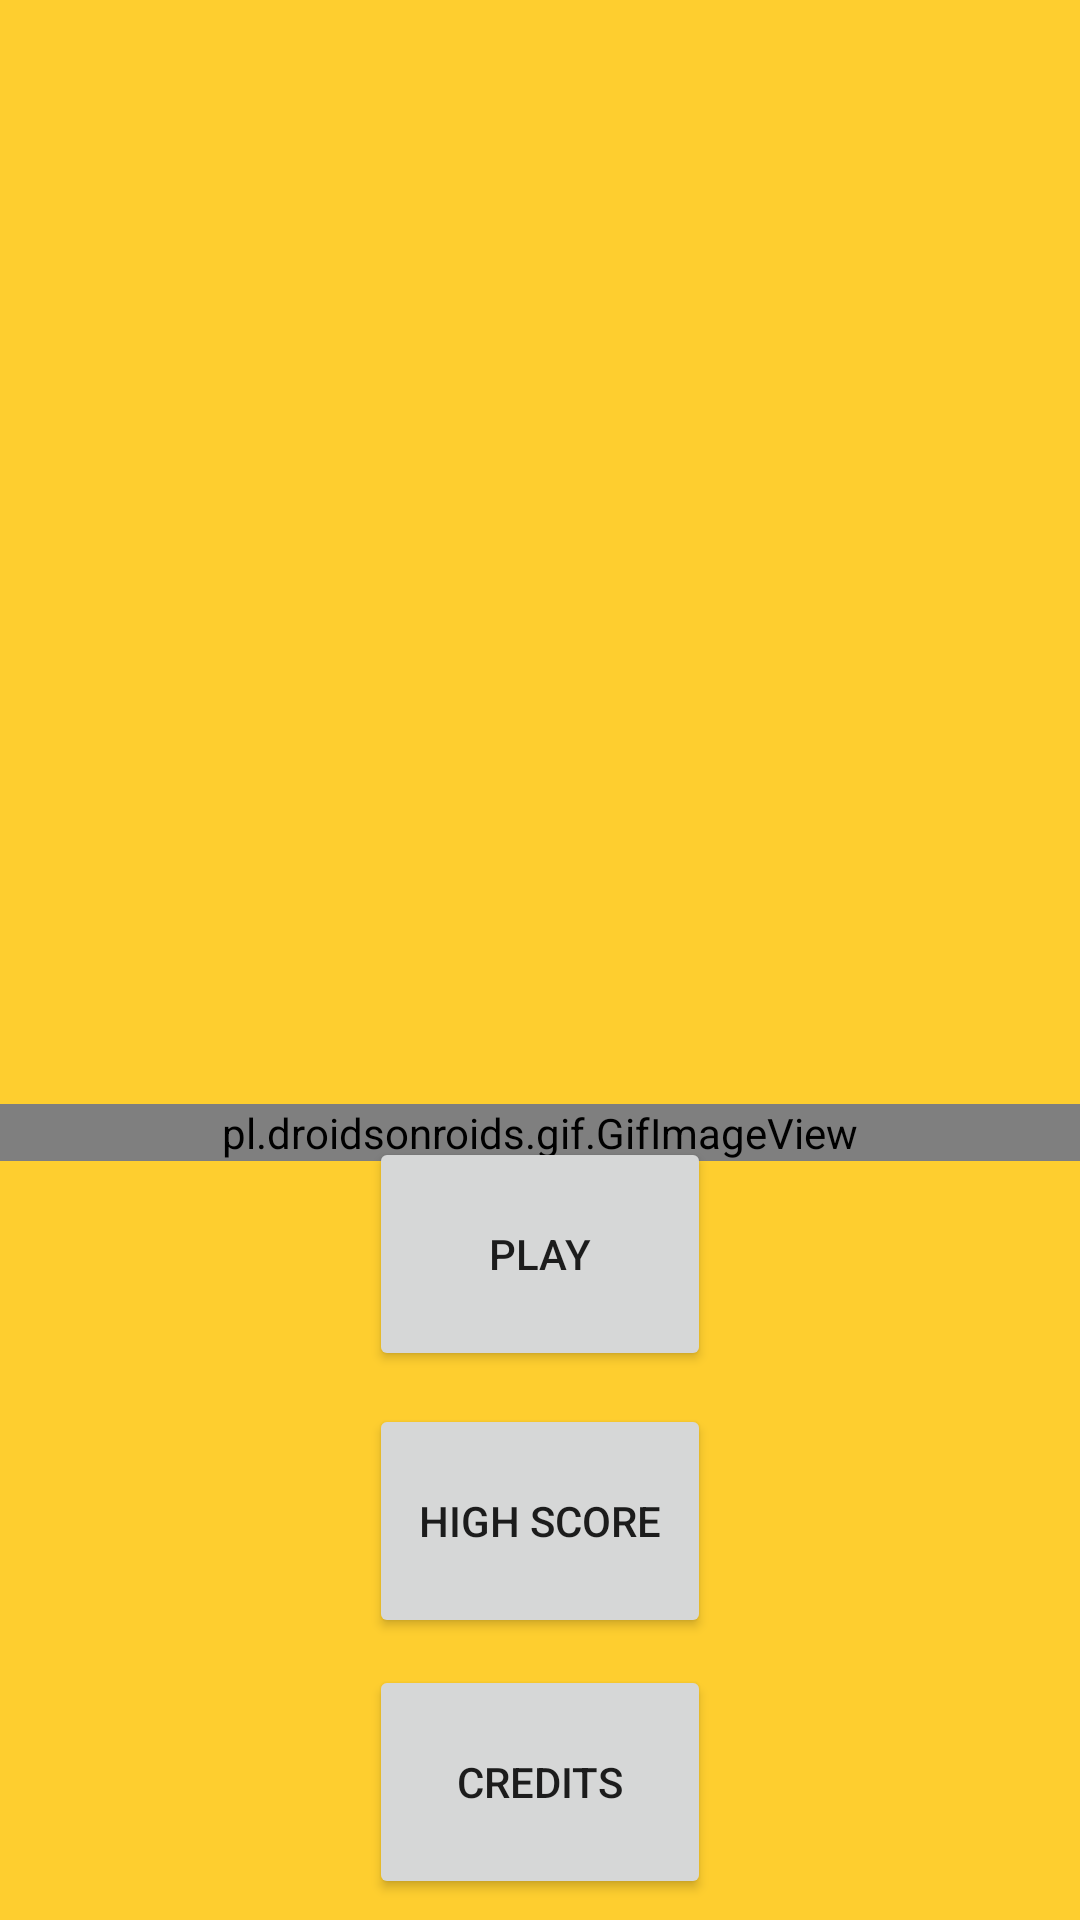

This screen was rendered from an Android layout file. Write that file and the resources it references.
<!-- AndroidManifest.xml: application theme Theme.Concentration -->
<!-- res/layout/activity_main.xml -->
<?xml version="1.0" encoding="utf-8"?>
<RelativeLayout xmlns:android="http://schemas.android.com/apk/res/android"
    xmlns:app="http://schemas.android.com/apk/res-auto"
    xmlns:tools="http://schemas.android.com/tools"
    android:layout_width="match_parent"
    android:layout_height="match_parent"
    android:background="#fece2f"
    tools:context=".MainActivity">

    <pl.droidsonroids.gif.GifImageView
        android:id="@+id/gif"
        android:layout_width="match_parent"
        android:layout_height="wrap_content"
        android:layout_alignParentStart="true"
        android:layout_alignParentBottom="true"
        android:layout_marginStart="0dp"
        android:layout_marginTop="2dp"
        android:layout_marginBottom="253dp"
        android:src="@drawable/penguin_giphy" />

    <Button
        android:id="@+id/btnStartGame"
        android:layout_width="164dp"
        android:layout_height="78dp"
        android:layout_alignParentStart="true"
        android:layout_alignParentEnd="true"
        android:layout_alignParentBottom="true"
        android:layout_marginStart="123dp"
        android:layout_marginEnd="123dp"
        android:layout_marginBottom="183dp"
        android:text="Play"
        tools:layout_editor_absoluteX="271dp"
        tools:layout_editor_absoluteY="582dp" />

    <Button
        android:id="@+id/btnHighScore"
        android:layout_width="164dp"
        android:layout_height="78dp"
        android:layout_alignParentStart="true"
        android:layout_alignParentEnd="true"
        android:layout_alignParentBottom="true"
        android:layout_marginStart="123dp"
        android:layout_marginEnd="123dp"
        android:layout_marginBottom="94dp"
        android:text="High Score"
        tools:layout_editor_absoluteX="271dp"
        tools:layout_editor_absoluteY="582dp" />

    <Button
        android:id="@+id/btnCredit"
        android:layout_width="164dp"
        android:layout_height="78dp"
        android:layout_alignParentStart="true"
        android:layout_alignParentEnd="true"
        android:layout_alignParentBottom="true"
        android:layout_marginStart="123dp"
        android:layout_marginEnd="123dp"
        android:layout_marginBottom="7dp"
        android:text="Credits"
        tools:layout_editor_absoluteX="271dp"
        tools:layout_editor_absoluteY="582dp" />


</RelativeLayout>
<!-- resources referenced by this layout -->
<resources>
  <style name="Theme.Concentration" parent="Theme.MaterialComponents.DayNight.NoActionBar">
          
          <item name="colorPrimary">@color/purple_500</item>
          <item name="colorPrimaryVariant">@color/purple_700</item>
          <item name="colorOnPrimary">@color/white</item>
          
          <item name="colorSecondary">@color/teal_200</item>
          <item name="colorSecondaryVariant">@color/teal_700</item>
          <item name="colorOnSecondary">@color/black</item>
          
          <item name="android:statusBarColor" tools:targetApi="l">?attr/colorPrimaryVariant</item>
          
      </style>
  <!-- not gathered from this repository: default colours our renderer supplied (Android Studio template values) -->
  <color name="purple_500">#FF6200EE</color>
  <color name="purple_700">#FF3700B3</color>
  <color name="teal_200">#FF03DAC5</color>
  <color name="teal_700">#FF018786</color>
  <color name="black">#FF000000</color>
  <color name="white">#FFFFFFFF</color>
</resources>
